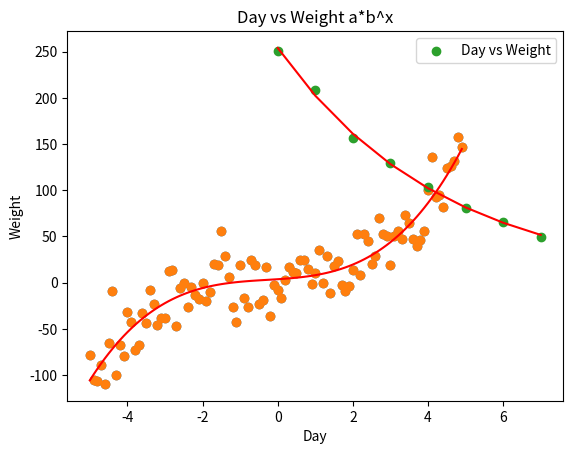

The matplotlib source for this figure:
# %%
#Polynomial regression
# Generate datapoints:
import numpy as np
import matplotlib.pyplot as plt
x = np.arange(-5,5,0.1)
y_noise = 20 * np.random.normal(size = len(x))
y = 1*(x**3) + 1*(x**2) + 1*x + 3+y_noise
plt.scatter(x,y)

# %%
# Make polynomial data:
x1 = x
x2 = np.power(x1,2)
x3 = np.power(x1,3)
n = len(x1)

# %%
# Reshaping data:
x1_new = np.reshape(x1,(n,1))
x2_new = np.reshape(x2,(n,1))
x3_new = np.reshape(x3,(n,1))

#Co-efficient of beta-0 = 1 
x_bias=np.ones((n,1))

# %%
# Form the complete x matrix:
x_new = np.append(x_bias,x1_new,axis=1)
x_new = np.append(x_new,x2_new,axis=1)
x_new = np.append(x_new,x3_new,axis=1)

# Finding transpose:
x_new_transpose = np.transpose(x_new)

# %%
# Finding dot product of original and transposed matrix :
x_new_transpose_dot_x_new = x_new_transpose.dot(x_new)

# Finding Inverse:
temp_1 = np.linalg.inv(x_new_transpose_dot_x_new)# Finding the dot product of transposed x and y :
temp_2 = x_new_transpose.dot(y)

# Finding coefficients:
theta = temp_1.dot(temp_2)
theta
# Store coefficient values in different variables:
beta_0 = theta[0]
beta_1 = theta[1]
beta_2 = theta[2]
beta_3 = theta[3]

# %%
# Plot the polynomial curve:
import matplotlib.pyplot as plt
plt.scatter(x,y)
plt.plot(x,beta_0 + beta_1*x1 + beta_2*x2 + beta_3*x3,c="red")
# Prediction function:
def prediction(x1,x2,x3,beta_0,beta_1,beta_2,beta_3):
    y_pred = beta_0 + beta_1*x1 + beta_2*x2 + beta_3*x3
    return y_pred

# %%
# Making predictions:
pred = prediction(x1,x2,x3,beta_0,beta_1,beta_2,beta_3)
 
# Calculate accuracy of model:
def err(y_pred,y):
    var = (y - y_pred)
    var = var*var
    n = len(var)
    MSE = var.sum()
    MSE = MSE/n
    
    return MSE

# %%
# Calculating the error:
error = err(pred,y)
error

# %%
#Exponential Regression
from scipy.optimize import curve_fit
# Dataset values :
day = np.arange(0,8)
weight = np.array([251,209,157,129,103,81,66,49])

# %%
# Exponential Function :
def expo_func(x, a, b):
    return a * b ** x

# %%
#popt :Optimal values for the parameters
#pcov :The estimated covariance of popt
popt, pcov = curve_fit(expo_func, day, weight)
weight_pred = expo_func(day,popt[0],popt[1])

# %%
# Plotting the data
plt.plot(day, weight_pred, 'r-')
plt.scatter(day,weight,label='Day vs Weight')
plt.title("Day vs Weight a*b^x")
plt.xlabel('Day')
plt.ylabel('Weight')
plt.legend()
plt.show()

# %%
# Equation
a=popt[0].round(4)
b=popt[1].round(4)
print(f'The equation of regression line is y={a}*{b}^x')

# %%
